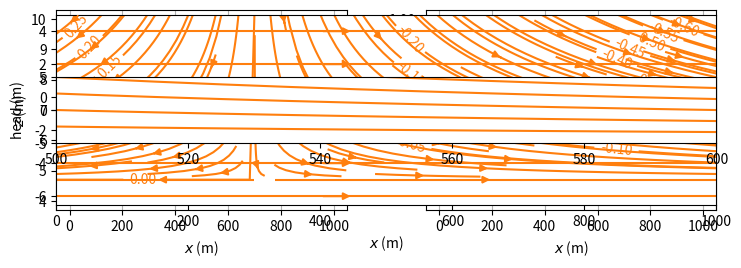

Reproduce this figure in Python.
#!/usr/bin/env python
# coding: utf-8

# <img src="/home/<user>/git/analytic_gw_book_adapted/part_of_cover_bakker_post.png" width="800px">
# 
# The Python code provided below is from <br>
# **Analytical Groundwater Modeling: Theory and Applications Using Python** <br>
# [redacted]
# ISBN 9781138029392
# 
# The book is published by CRC press and is available [here](https://www.routledge.com/Analytical-Groundwater-Modeling-Theory-and-Applications-using-Python/Bakker-Post/p/book/9781138029392).
# 
# This Notebook is provided under the [MIT license](https://github.com/pythongroundwaterbook/analytic_gw_book/blob/main/LICENSE). 
# 
# [redacted]

# ## Steady one-dimensional flow with constant transmissivity

# In[1]:


get_ipython().run_line_magic('matplotlib', 'inline')
import numpy as np
import matplotlib.pyplot as plt
plt.rcParams["figure.figsize"] = (8, 3) # set default figure size
plt.rcParams["contour.negative_linestyle"] = 'solid' # set default line style
plt.rcParams["figure.autolayout"] = True # same as tight_layout after every plot


# ### Flow between two rivers

# <img src="figs_chapter1/fig1.1.png" width="400px">

# In[2]:


# parameters
L = 1000 # aquifer length, m
H = 10 # aquifer thickness, m
zb = -6 # aquifer bottom, m
k = 10 # hydraulic conductivity, m/d
n = 0.3 # porosity, -
T = k * H # transmissivity, m^2/d
h0 = 6 # specified head at the left boundary, m
hL = 4 # specified head at the right boundary, m


# In[3]:


# solution
x = np.linspace(0, L, 100)
h = (hL - h0) * x / L + h0
Qx = - T * (hL - h0) / L * np.ones_like(x)


# In[4]:


# basic plot
plt.subplot(121)
plt.plot(x, h)
plt.grid()
plt.xlabel('$x$ (m)')
plt.ylabel('head (m)')
plt.subplot(122)
plt.plot(x, Qx)
plt.grid()
plt.xlabel('$x$ (m)')
plt.ylabel('$Q_x$ (m$^2$/d)');


# In[5]:


# solution
xg, zg = np.meshgrid(np.linspace(0, L, 2), np.linspace(zb, zb + H, 2))
qx = -k * (hL - h0) / L * np.ones_like(xg)
qz = np.zeros_like(xg)


# In[6]:


# basic stream plot
plt.subplot(111, aspect=25)
plt.streamplot(xg, zg, qx, qz, color='C1', density=0.2)
plt.xlabel('$x$ (m)')
plt.ylabel('$z$ (m)');


# In[7]:


# travel time
vx = -k * (hL - h0) / (n * L)
print(f'mean velocity: {vx:.4f} m/d')
print(f'travel time from left river to right river: {L / vx:.0f} days')


# ## Areal recharge between two rivers

# <img src="figs_chapter1/fig1.2.png" width=400>

# In[8]:


# parameters
L = 1000 # aquifer length, m
H = 10 # saturated thickness, m
zb = -5 # aquifer bottom, m
k = 10 # hydraulic conductivity, m/d
n = 0.3 # porosity, -
T = k * H # transmissivity, m^2/d
h0 = 6 # specified head at the left boundary, m
hL = 4 # specified head at the right boundary, m
N = 0.001  # areal recharge, m/d


# In[9]:


# solution
x = np.linspace(0, L, 100)
h = -N / (2 * T) * (x ** 2 - L * x) + (hL - h0) * x / L + h0
Qx = N * (x - L / 2) - T * (hL - h0) / L 


# In[10]:


# basic plot
plt.subplot(121)
plt.plot(x, h)
plt.grid()
plt.xlabel('$x$ (m)')
plt.ylabel('head (m)')
plt.subplot(122)
plt.plot(x, Qx)
plt.grid()
plt.xlabel('$x$ (m)')
plt.ylabel('$Q_x$ (m$^2$/d)');


# In[11]:


print(f'discharge into left river: {-Qx[0]:.3f} m^2/d')
print(f'discharge into right river: {Qx[-1]:.3f} m^2/d')


# In[12]:


# solution
xg, zg = np.meshgrid(np.linspace(0, L, 10), np.linspace(zb, zb + H, 5))
qx = (N * (xg - L / 2) - T * (hL - h0) / L) / H
qz = - N * (zg - zb) / H


# In[13]:


# basic stream plot
plt.subplot(111, aspect=25)
plt.streamplot(xg, zg, qx, qz, color='C1')
plt.xlabel('$x$ (m)')
plt.ylabel('$z$ (m)');


# In[14]:


# solution
x = np.linspace(0, L, 100)
Qx = N * (x - L / 2) - T * (hL - h0) / L 
psi = np.zeros((2, len(x)))
psi[1, :] = -Qx # at the top of the aquifer, the stream function is -Qx
xg = x
zg = [zb, zb + H]


# In[15]:


# basic streamline plot
plt.subplot(111, aspect=25)
cs = plt.contour(xg, zg, psi, 20, colors='C1', linestyles='-')
plt.clabel(cs, fmt='%1.2f')
plt.xlabel('$x$ (m)')
plt.ylabel('$z$ (m)');


# In[16]:


# basic streamline plot of part of flow field without vertical exaggeration
plt.subplot(111, aspect=1, xlim=(500, 600))
cs = plt.contour(xg, zg, psi, 20, colors='C1', linestyles='-');


# ## Areal recharge between an impermeable boundary and a river

# <img src="figs_chapter1/fig1.3.png" width=400>

# In[17]:


# parameters
L = 1000 # aquifer length, m
H = 10 # aquifer thickness, m
zb = -5 # aquifer bottom, m
k = 10 # hydraulic conductivity, m/d
T = k * H # transmissivity, m^2/d
hL = 4 # specified head at the right boundary, m
N = 0.001  # areal recharge, m/d


# In[18]:


# solution
x = np.linspace(0, L, 100)
h = -N / (2 * T) * (x ** 2 - L ** 2) + hL
Qx = N * x


# In[19]:


# basic plot
plt.subplot(121)
plt.plot(x, h)
plt.grid()
plt.xlabel('$x$ (m)')
plt.ylabel('head (m)')
plt.subplot(122)
plt.plot(x, Qx)
plt.grid()
plt.xlabel('$x$ (m)')
plt.ylabel('$Q_x$ (m$^2$/d)');


# <img src="figs_chapter1/fig1.4.png" width=400>

# In[20]:


# additional parameters
hR = 4 # water level in river, m
c = 10 # hydraulic resistance of river bed, d


# In[21]:


# solution
x = np.linspace(0, L, 100)
C = H / c
hL = N * L / C + hR
h = -N / (2 * T) * (x ** 2 - L ** 2) + hL
Qx = N * x


# In[22]:


# basic plot
plt.subplot(121)
plt.plot(x, h)
plt.grid()
plt.xlabel('$x$ (m)')
plt.ylabel('head (m)')
plt.subplot(122)
plt.plot(x, Qx)
plt.grid()
plt.xlabel('$x$ (m)')
plt.ylabel('$Q_x$ (m$^2$/d)');


# ## Flow through two zones of different transmissivities

# <img src="figs_chapter1/fig1.5.png" width=400>

# In[23]:


# parameters
h0 = 6 # specified head at the left boundary, m
hL = 4 # specified head at the right boundary, m
L0 = 500 # length of zone 0, m
L1 = 500 # length of zone 1, m
T0 = 200 # transmissivity of zone 0, m^2/d
T1 = 20 # transmissivity of zone 1, m^2/d
L = L0 + L1 # total length, m


# In[24]:


# solution
x = np.linspace(0, L, 101)
h = np.empty_like(x)
h[x < L0] = T1 * L / (T0 * L1 + T1 * L0) * (hL - h0) * x[x < L0] / L + h0
h[x >= L0] = T0 * L / (T0 * L1 + T1 * L0) * (hL - h0) * (x[x >= L0] - L) / L + hL
Qx = -T0 * T1 * L / (T0 * L1 + T1 * L0) * (hL - h0) / L 
hhalfway = h[50]
print(f'head halfway: {hhalfway:.2f} m')
print(f'head gradient zone 0: {(hhalfway - h0) / L0: .6f}')
print(f'head gradient zone 1: {(hL - hhalfway) / L1: .6f}')


# In[25]:


# basic plot
plt.subplot(121)
plt.plot(x, h)
plt.grid()
plt.xlabel('$x$ (m)')
plt.ylabel('head (m)')
plt.subplot(122)
plt.plot([0, L], [Qx, Qx])
plt.grid()
plt.xlabel('$x$ (m)')
plt.ylabel('$Q_x$ (m$^2$/d)');


# In[26]:


print(f'arithmetic mean transmissivity: {(T0 + T1) / 2: .1f} m^2/d')
print(f'effective transmissivity: {L / (L1 / T1 + L0 / T0): .1f} m^2/d')

